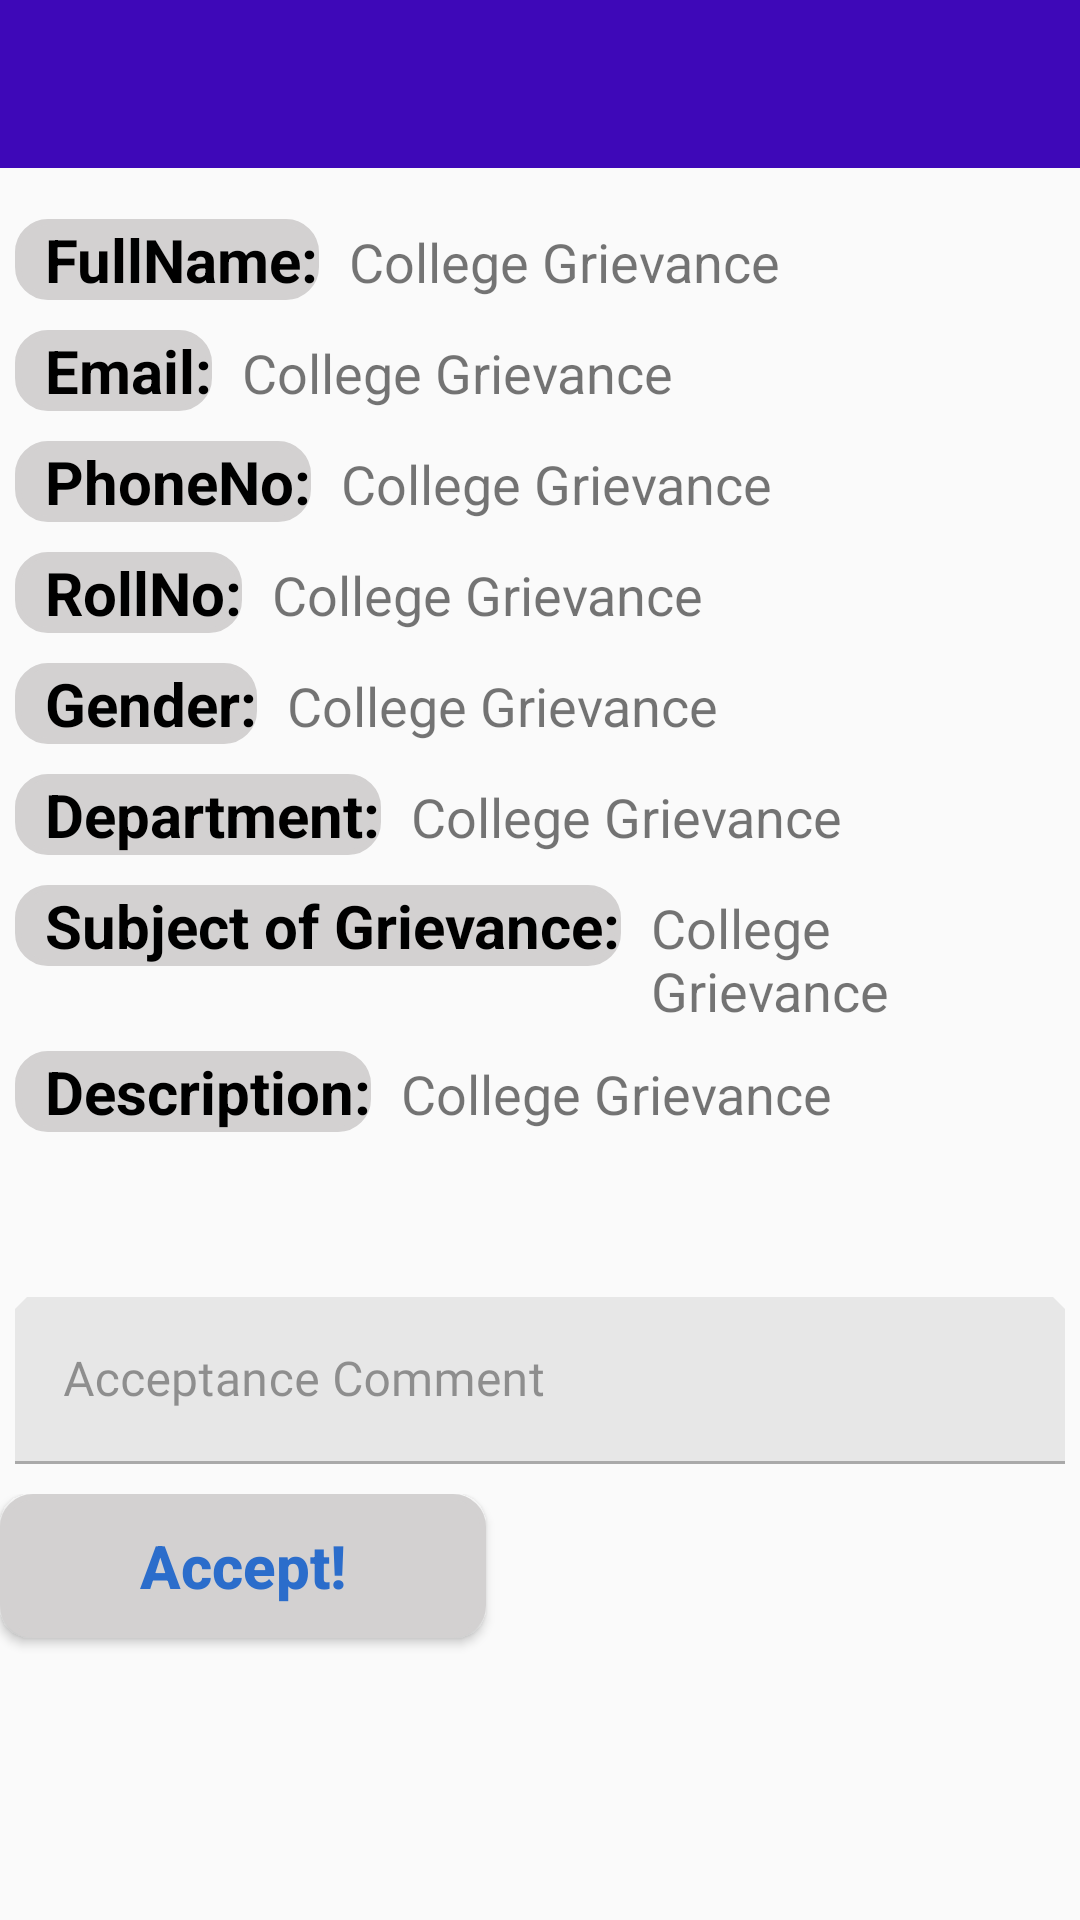

This screen was rendered from an Android layout file. Write that file and the resources it references.
<!-- AndroidManifest.xml: application theme Theme.CollegeGrievance -->
<!-- res/layout/activity_student_details.xml -->
<?xml version="1.0" encoding="utf-8"?>
<LinearLayout xmlns:android="http://schemas.android.com/apk/res/android"
    xmlns:app="http://schemas.android.com/apk/res-auto"
    xmlns:tools="http://schemas.android.com/tools"
    android:layout_width="match_parent"
    android:layout_height="match_parent"
    android:orientation="vertical"
    tools:context=".StudentDetailsActivity">

    <androidx.appcompat.widget.Toolbar
        android:id="@+id/myToolbarViewStatus"
        android:layout_width="match_parent"
        android:layout_height="wrap_content"
        android:layout_marginBottom="12dp"
        android:background="@color/lightBlue"
        android:theme="@style/ThemeOverlay.AppCompat.Dark.ActionBar"
        app:layout_constraintEnd_toEndOf="parent"
        app:layout_constraintStart_toStartOf="parent"
        app:layout_constraintTop_toTopOf="parent">

    </androidx.appcompat.widget.Toolbar>


    <LinearLayout
        android:layout_width="match_parent"
        android:layout_height="wrap_content"
        android:layout_margin="5dp"
        android:orientation="horizontal">

        <TextView
            android:layout_width="wrap_content"
            android:layout_height="wrap_content"
            android:background="@drawable/rounded_cornor_view_grey"
            android:paddingStart="10dp"
            android:text="FullName:"
            android:textColor="@color/black"
            android:textSize="20dp"
            android:textStyle="bold" />

        <TextView
            android:id="@+id/nameView"
            android:layout_width="wrap_content"
            android:layout_height="wrap_content"
            android:paddingStart="10dp"
            android:text="@string/app_name"
            android:textSize="18dp" />

    </LinearLayout>

    <LinearLayout
        android:layout_width="match_parent"
        android:layout_height="wrap_content"
        android:layout_margin="5dp"
        android:orientation="horizontal">

        <TextView
            android:layout_width="wrap_content"
            android:layout_height="wrap_content"
            android:background="@drawable/rounded_cornor_view_grey"
            android:paddingStart="10dp"
            android:text="Email:"
            android:textColor="@color/black"
            android:textSize="20dp"
            android:textStyle="bold" />

        <TextView
            android:id="@+id/emailView"
            android:layout_width="wrap_content"
            android:layout_height="wrap_content"
            android:paddingStart="10dp"
            android:text="@string/app_name"
            android:textSize="18dp" />

    </LinearLayout>

    <LinearLayout
        android:layout_width="match_parent"
        android:layout_height="wrap_content"
        android:layout_margin="5dp"
        android:orientation="horizontal">

        <TextView
            android:layout_width="wrap_content"
            android:layout_height="wrap_content"
            android:background="@drawable/rounded_cornor_view_grey"
            android:paddingStart="10dp"
            android:text="PhoneNo:"
            android:textColor="@color/black"
            android:textSize="20dp"
            android:textStyle="bold" />

        <TextView
            android:id="@+id/phoneView"
            android:layout_width="wrap_content"
            android:layout_height="wrap_content"
            android:paddingStart="10dp"
            android:text="@string/app_name"
            android:textSize="18dp" />

    </LinearLayout>

    <LinearLayout
        android:layout_width="match_parent"
        android:layout_height="wrap_content"
        android:layout_margin="5dp"
        android:orientation="horizontal">

        <TextView
            android:layout_width="wrap_content"
            android:layout_height="wrap_content"
            android:background="@drawable/rounded_cornor_view_grey"
            android:paddingStart="10dp"
            android:text="RollNo:"
            android:textColor="@color/black"
            android:textSize="20dp"
            android:textStyle="bold" />

        <TextView
            android:id="@+id/rollNoView"
            android:layout_width="wrap_content"
            android:layout_height="wrap_content"
            android:paddingStart="10dp"
            android:text="@string/app_name"
            android:textSize="18dp" />

    </LinearLayout>

    <LinearLayout
        android:layout_width="match_parent"
        android:layout_height="wrap_content"
        android:layout_margin="5dp"
        android:orientation="horizontal">

        <TextView
            android:layout_width="wrap_content"
            android:layout_height="wrap_content"
            android:background="@drawable/rounded_cornor_view_grey"
            android:paddingStart="10dp"
            android:text="Gender:"
            android:textColor="@color/black"
            android:textSize="20dp"
            android:textStyle="bold" />

        <TextView
            android:id="@+id/genderView"
            android:layout_width="wrap_content"
            android:layout_height="wrap_content"
            android:paddingStart="10dp"
            android:text="@string/app_name"
            android:textSize="18dp" />

    </LinearLayout>

    <LinearLayout
        android:layout_width="match_parent"
        android:layout_height="wrap_content"
        android:layout_margin="5dp"
        android:orientation="horizontal">

        <TextView
            android:layout_width="wrap_content"
            android:layout_height="wrap_content"
            android:background="@drawable/rounded_cornor_view_grey"
            android:paddingStart="10dp"
            android:text="Department:"
            android:textColor="@color/black"
            android:textSize="20dp"
            android:textStyle="bold" />

        <TextView
            android:id="@+id/departmentView"
            android:layout_width="wrap_content"
            android:layout_height="wrap_content"
            android:paddingStart="10dp"
            android:text="@string/app_name"
            android:textSize="18dp" />

    </LinearLayout>

    <LinearLayout
        android:layout_width="match_parent"
        android:layout_height="wrap_content"
        android:layout_margin="5dp"
        android:orientation="horizontal">

        <TextView
            android:layout_width="wrap_content"
            android:layout_height="wrap_content"
            android:background="@drawable/rounded_cornor_view_grey"
            android:paddingStart="10dp"
            android:text="Subject of Grievance:"
            android:textColor="@color/black"
            android:textSize="20dp"
            android:textStyle="bold" />

        <TextView
            android:id="@+id/subjectView"
            android:layout_width="wrap_content"
            android:layout_height="wrap_content"
            android:paddingStart="10dp"
            android:text="@string/app_name"
            android:textSize="18dp" />

    </LinearLayout>

    <LinearLayout
        android:layout_width="match_parent"
        android:layout_height="wrap_content"
        android:layout_margin="5dp"
        android:orientation="horizontal">

        <TextView
            android:layout_width="wrap_content"
            android:layout_height="wrap_content"
            android:background="@drawable/rounded_cornor_view_grey"
            android:paddingStart="10dp"
            android:text="Description:"
            android:textColor="@color/black"
            android:textSize="20dp"
            android:textStyle="bold" />

        <TextView
            android:id="@+id/descriptionView"
            android:layout_width="wrap_content"
            android:layout_height="wrap_content"
            android:paddingStart="10dp"
            android:text="@string/app_name"
            android:textSize="18dp" />

    </LinearLayout>

    <LinearLayout
        android:layout_width="match_parent"
        android:layout_height="wrap_content"
        android:orientation="vertical">

        <com.google.android.material.textfield.TextInputLayout

            android:id="@+id/acceptanceTxt"
            style="@style/Widget.App.TextInputLayout"
            android:layout_width="match_parent"
            android:layout_height="wrap_content"
            android:layout_marginLeft="5dp"
            android:layout_marginTop="50dp"
            android:layout_marginRight="5dp"
            android:layout_marginBottom="5dp"
            android:hint="Acceptance Comment"
            app:endIconMode="clear_text">

            <com.google.android.material.textfield.TextInputEditText
                android:layout_width="match_parent"
                android:layout_height="wrap_content"
                android:inputType="textAutoCorrect"
                android:paddingStart="20dp"
                android:paddingRight="10dp" />


        </com.google.android.material.textfield.TextInputLayout>


    </LinearLayout>

    <LinearLayout
        android:layout_width="match_parent"
        android:layout_height="match_parent"
        android:layout_marginTop="5dp"
        android:orientation="horizontal"
        android:theme="@style/Theme.MaterialComponents.Light.NoActionBar">

        <Button
            android:id="@+id/acceptanceBtn"
            android:layout_width="match_parent"
            android:layout_height="wrap_content"
            android:background="@drawable/rounded_cornor_view_grey"
            android:gravity="center"
            android:layout_weight="1"
            android:text="Accept!"
            android:textAllCaps="false"
            android:textColor="@color/blue"
            android:textSize="20dp"
            android:textStyle="bold" />

        <ImageView
            android:id="@+id/logoBtn"
            style="@style/Widget.MaterialComponents.Button.TextButton"
            android:layout_width="56dp"
            android:layout_height="59dp"
            android:layout_alignParentEnd="true"
            android:layout_marginEnd="142dp"
            android:layout_weight="0" />


    </LinearLayout>


</LinearLayout>
<!-- resources referenced by this layout -->
<resources>
  <color name="black">#FF000000</color>
  <color name="blue">#FF2b6dcb</color>
  <color name="lightBlue">#3E08B8</color>
  <!-- drawable rounded_cornor_view_grey (drawable) -->
  <?xml version="1.0" encoding="utf-8"?>
  <shape
      xmlns:android="http://schemas.android.com/apk/res/android"
      android:shape="rectangle">
  
      <corners android:radius="10dp" />
  
      
      <stroke android:width="2dp" android:color="#D3D1D1" />
  
      
      <solid android:color="#D3D1D1" />
  
  </shape>
  <string name="app_name">College Grievance</string>
  <style name="Widget.App.TextInputLayout" parent="Widget.MaterialComponents.TextInputLayout.FilledBox">
          <item name="materialThemeOverlay">@style/ThemeOverlay.App.TextInputLayout</item>
          <item name="shapeAppearance">@style/ShapeAppearance.App.SmallComponent</item>
          <item name="hintTextColor">?attr/colorOnSurface</item>
      </style>
  <style name="Theme.CollegeGrievance" parent="Theme.AppCompat.Light.NoActionBar">
          
          <item name="colorPrimary">@color/purple_500</item>
          <item name="colorPrimaryVariant">@color/purple_700</item>
          <item name="colorOnPrimary">@color/white</item>
          
          <item name="colorSecondary">@color/teal_200</item>
          <item name="colorSecondaryVariant">@color/teal_700</item>
          <item name="colorOnSecondary">@color/black</item>
          <item name="colorError">@color/red</item>
          
          <item name="android:statusBarColor" tools:targetApi="l">?attr/colorPrimaryVariant</item>
          
      </style>
  <style name="ThemeOverlay.App.TextInputLayout" parent="">
          <item name="colorPrimary">@color/purple_700</item>
          <item name="colorOnSurface">@color/grey</item>
          <item name="colorError">@color/red</item>
          <item name="textAppearanceSubtitle1">@style/TextAppearance.App.Subtitle1</item>
          <item name="textAppearanceCaption">@style/TextAppearance.App.Caption</item>
          <item name="editTextStyle">@style/Widget.MaterialComponents.TextInputLayout.FilledBox</item>
      </style>
  <style name="ShapeAppearance.App.SmallComponent" parent="ShapeAppearance.MaterialComponents.SmallComponent">
          <item name="cornerFamily">cut</item>
          <item name="cornerSize">4dp</item>
      </style>
  <color name="purple_500">#FF6200EE</color>
  <color name="purple_700">#FF3700B3</color>
  <color name="white">#FFFFFFFF</color>
  <color name="teal_200">#FF03DAC5</color>
  <color name="teal_700">#FF018786</color>
  <color name="red">#B71C1C</color>
  <color name="grey">#C92C2C2C</color>
  <style name="TextAppearance.App.Subtitle1" parent="TextAppearance.MaterialComponents.Subtitle1">
          <item name="fontFamily">@font/andada</item>
          <item name="android:fontFamily">@font/andada</item>
      </style>
  <style name="TextAppearance.App.Caption" parent="TextAppearance.MaterialComponents.Caption">
          <item name="fontFamily">@font/andada</item>
          <item name="android:fontFamily">@font/andada</item>
      </style>
</resources>
